Labelled photos from "SAR", an image-classification folder in danfye/01SAR_HROS. The possible labels are: photovoltaic, airplane, beach, bridge, crosswalk, golf course, oil tank, river, runway, ship.

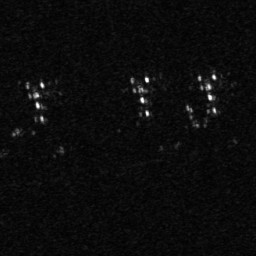
Label: airplane

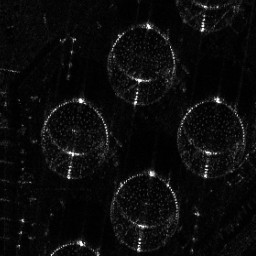
Label: oil tank

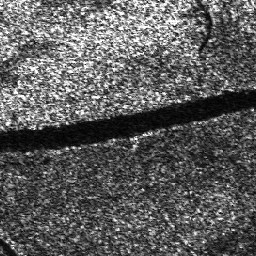
Label: river

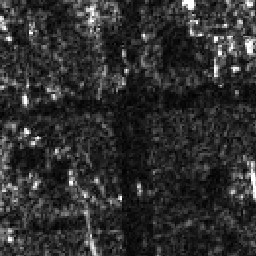
Label: crosswalk

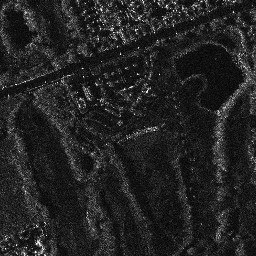
Label: golf course

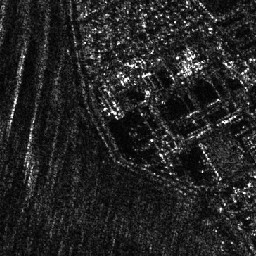
Label: beach
